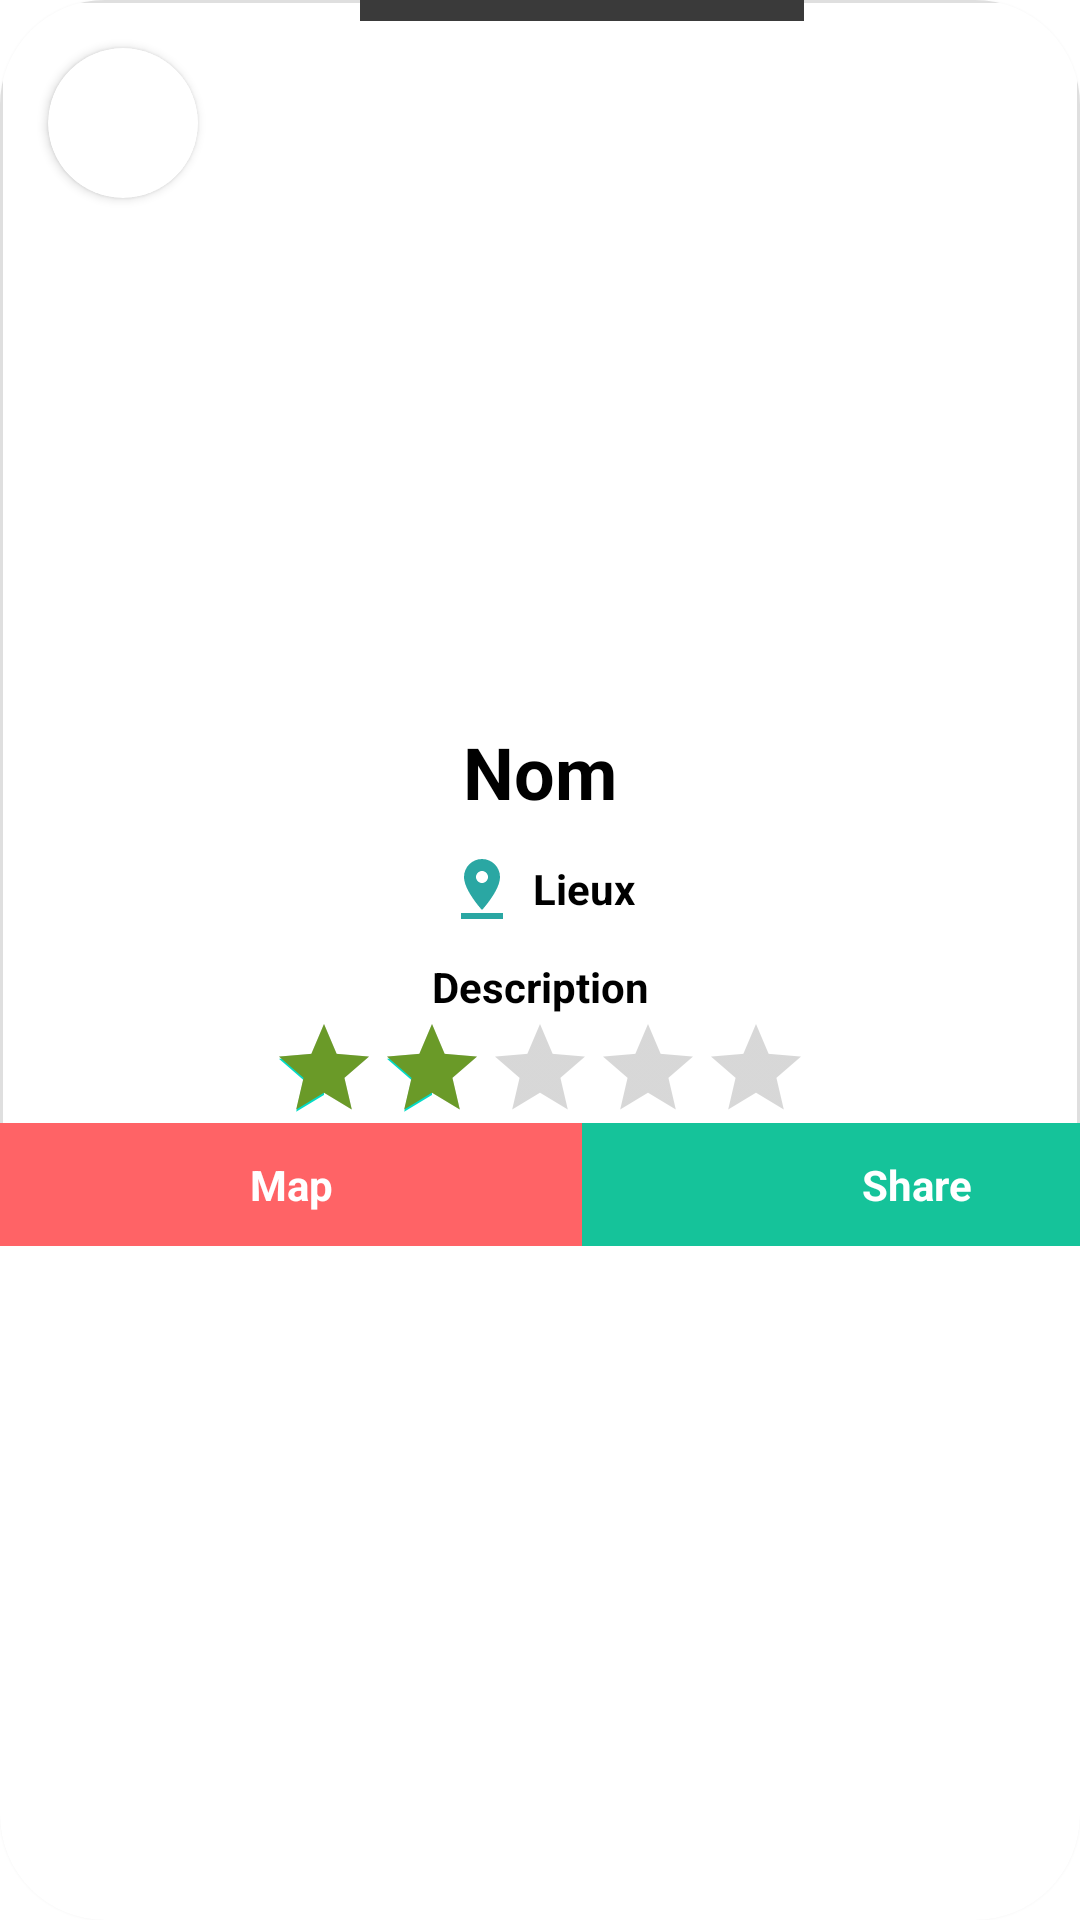

Android layout source for this screen:
<!-- AndroidManifest.xml: application theme Theme.Discovery -->
<!-- res/layout/detailsposts.xml -->
<?xml version="1.0" encoding="utf-8"?>
<ScrollView xmlns:android="http://schemas.android.com/apk/res/android"
    xmlns:app="http://schemas.android.com/apk/res-auto"
    xmlns:tools="http://schemas.android.com/tools"
    android:orientation="vertical" android:layout_width="match_parent"
    android:layout_height="match_parent"
    android:fillViewport="true">

    <androidx.cardview.widget.CardView
        android:layout_width="wrap_content"
        android:layout_height="wrap_content"
        app:cardCornerRadius="35dp"
        tools:ignore="MissingConstraints"
        tools:layout_editor_absoluteX="9dp"
        tools:layout_editor_absoluteY="14dp">

        <LinearLayout
            android:layout_width="wrap_content"
            android:layout_height="wrap_content"
            android:background="@drawable/roundedcadre"
            android:gravity="center"
            android:orientation="vertical">

            <androidx.constraintlayout.widget.ConstraintLayout
                android:layout_width="wrap_content"
                android:layout_height="match_parent"
                app:layout_constraintEnd_toStartOf="@+id/button3"
                app:layout_constraintStart_toStartOf="@+id/button3">

                <TextView
                    android:id="@+id/NomDetails"
                    android:layout_width="wrap_content"
                    android:layout_height="wrap_content"
                    android:layout_margin="11dp"
                    android:text="Nom"
                    android:textAlignment="center"
                    android:textColor="#000000"
                    android:textSize="24sp"
                    android:textStyle="bold"
                    app:layout_constraintEnd_toEndOf="parent"
                    app:layout_constraintStart_toStartOf="parent"
                    app:layout_constraintTop_toBottomOf="@+id/imgviewDetail" />

                <View
                    android:id="@+id/ligneSSs3"
                    android:layout_width="148dp"
                    android:layout_height="7dp"
                    android:layout_marginStart="120dp"
                    android:background="#3A3A3A"
                    app:layout_constraintStart_toStartOf="parent"
                    tools:layout_editor_absoluteY="16dp" />

                <ImageView
                    android:id="@+id/imgviewDetail"
                    android:layout_width="match_parent"
                    android:layout_height="230dp"
                    android:scaleType="fitXY"
                    tools:layout_editor_absoluteX="391dp"
                    tools:layout_editor_absoluteY="36dp" />

                <ImageView
                    android:id="@+id/CloseDetails"
                    android:layout_width="38dp"
                    android:layout_height="31dp"
                    android:layout_marginEnd="16dp"
                    app:layout_constraintEnd_toEndOf="parent"
                    app:srcCompat="@drawable/close"
                    tools:layout_editor_absoluteY="5dp" />


                <androidx.cardview.widget.CardView
                    android:id="@+id/roundCardVieww"
                    android:layout_width="50dp"
                    android:layout_height="50dp"
                    android:layout_marginStart="16dp"
                    android:layout_marginTop="16dp"
                    android:layout_centerHorizontal="true"
                    app:cardBackgroundColor="#FFFFFF"
                    android:elevation="0dp"
                    app:cardCornerRadius="120dp"
                    app:layout_constraintStart_toStartOf="parent"
                    app:layout_constraintTop_toTopOf="parent"
                    tools:ignore="MissingConstraints">


                    <RelativeLayout
                        android:layout_width="match_parent"
                        android:layout_height="match_parent">

                        <ImageView
                            android:id="@+id/AddToFavorite"
                            android:layout_width="38dp"
                            android:layout_height="31dp"
                            android:layout_alignParentEnd="true"
                            android:layout_alignParentBottom="true"
                            android:layout_marginStart="0dp"
                            android:layout_marginTop="0dp"
                            android:layout_marginEnd="6dp"
                            android:layout_marginBottom="10dp"
                            app:layout_constraintStart_toStartOf="parent"
                            app:layout_constraintTop_toTopOf="parent"
                            app:srcCompat="@drawable/ic_favorite_border" />
                    </RelativeLayout>

                </androidx.cardview.widget.CardView>

                <LinearLayout
                    android:id="@+id/linearLayout2"
                    android:layout_width="match_parent"
                    android:layout_height="41dp"
                    android:orientation="horizontal"
                    app:layout_constraintBottom_toBottomOf="parent"
                    app:layout_constraintEnd_toEndOf="parent"
                    app:layout_constraintStart_toStartOf="parent"
                    app:layout_constraintTop_toBottomOf="@+id/ratingBarDetails">

                    <TextView
                        android:id="@+id/DetailsMap"
                        android:layout_width="194dp"
                        android:layout_height="match_parent"
                        android:background="@color/Redfate7"
                        android:gravity="center"
                        android:text="Map"
                        android:textColor="#FFFFFF"
                        android:textStyle="bold" />

                    <TextView
                        android:id="@+id/DetailsShare"
                        android:layout_width="223dp"
                        android:layout_height="match_parent"
                        android:background="#15C39A"
                        android:gravity="center"
                        android:text="Share"
                        android:textColor="#FFFFFF"
                        android:textStyle="bold" />

                </LinearLayout>

                <TextView
                    android:id="@+id/LieuxDetails"
                    android:layout_width="wrap_content"
                    android:layout_height="wrap_content"
                    android:layout_margin="11dp"
                    android:layout_marginTop="8dp"
                    android:drawableLeft="@drawable/ic_pinposition"
                    android:drawablePadding="5dp"
                    android:gravity="center"
                    android:text="Lieux"
                    android:textColor="#000000"
                    android:textStyle="bold"
                    app:layout_constraintEnd_toEndOf="@+id/NomDetails"
                    app:layout_constraintStart_toStartOf="@+id/NomDetails"
                    app:layout_constraintTop_toBottomOf="@+id/NomDetails" />

                <TextView
                    android:id="@+id/DescriptionDetails"
                    android:layout_width="wrap_content"
                    android:layout_height="wrap_content"
                    android:layout_margin="11dp"
                    android:gravity="center"
                    android:paddingLeft="10dp"
                    android:paddingRight="10dp"
                    android:text="Description"
                    android:textColor="#000000"
                    android:textStyle="bold"
                    app:layout_constraintEnd_toEndOf="@+id/LieuxDetails"
                    app:layout_constraintStart_toStartOf="@+id/LieuxDetails"
                    app:layout_constraintTop_toBottomOf="@+id/LieuxDetails" />

                <RatingBar
                    android:id="@+id/ratingBarDetails"
                    style="?android:attr/ratingBarStyleIndicator"
                    android:layout_width="wrap_content"
                    android:layout_height="wrap_content"
                    android:background="#FFFFFF"
                    android:numStars="5"
                    android:progressTint="#6A9A28"
                    android:rating="2"
                    app:layout_constraintEnd_toEndOf="parent"
                    app:layout_constraintStart_toStartOf="parent"
                    app:layout_constraintTop_toBottomOf="@+id/DescriptionDetails" />

            </androidx.constraintlayout.widget.ConstraintLayout>

        </LinearLayout>
    </androidx.cardview.widget.CardView>
</ScrollView>
<!-- resources referenced by this layout -->
<resources>
  <color name="Redfate7">#ff6366</color>
  <!-- drawable ic_pinposition (drawable-nodpi) -->
  <vector android:height="24dp" android:tint="#2AA7A3"
      android:viewportHeight="24" android:viewportWidth="24"
      android:width="24dp" xmlns:android="http://schemas.android.com/apk/res/android">
  
      <path android:fillColor="@android:color/white" android:pathData="M18,8c0,-3.31 -2.69,-6 -6,-6S6,4.69 6,8c0,4.5 6,11 6,11s6,-6.5 6,-11zM10,8c0,-1.1 0.9,-2 2,-2s2,0.9 2,2 -0.89,2 -2,2c-1.1,0 -2,-0.9 -2,-2zM5,20v2h14v-2L5,20z"/>
  </vector>
  <!-- drawable roundedcadre (drawable-v24) -->
  <shape xmlns:android="http://schemas.android.com/apk/res/android"
      android:shape="rectangle">
      <corners android:radius="6dp" />
      <solid android:color="#FFFFFF" />
  
      <stroke
          android:width="1dp"
          android:color="#DFDFDF"
          />
  </shape>
  <style name="Theme.Discovery" parent="Theme.MaterialComponents.DayNight.DarkActionBar">
          
          <item name="colorPrimary">@color/Redfate7</item>
          <item name="colorPrimaryVariant">@color/Mainred</item>
          <item name="colorOnPrimary">@color/white</item>
          
          <item name="colorSecondary">@color/teal_200</item>
          <item name="colorSecondaryVariant">@color/teal_700</item>
          <item name="colorOnSecondary">@color/black</item>
          
          <item name="android:statusBarColor">?attr/colorPrimaryVariant</item>
          
      </style>
  <color name="Mainred">#E21C48</color>
  <color name="white">#FFFFFF</color>
  <color name="teal_200">#FF03DAC5</color>
  <color name="teal_700">#FF018786</color>
  <color name="black">#FF000000</color>
</resources>
